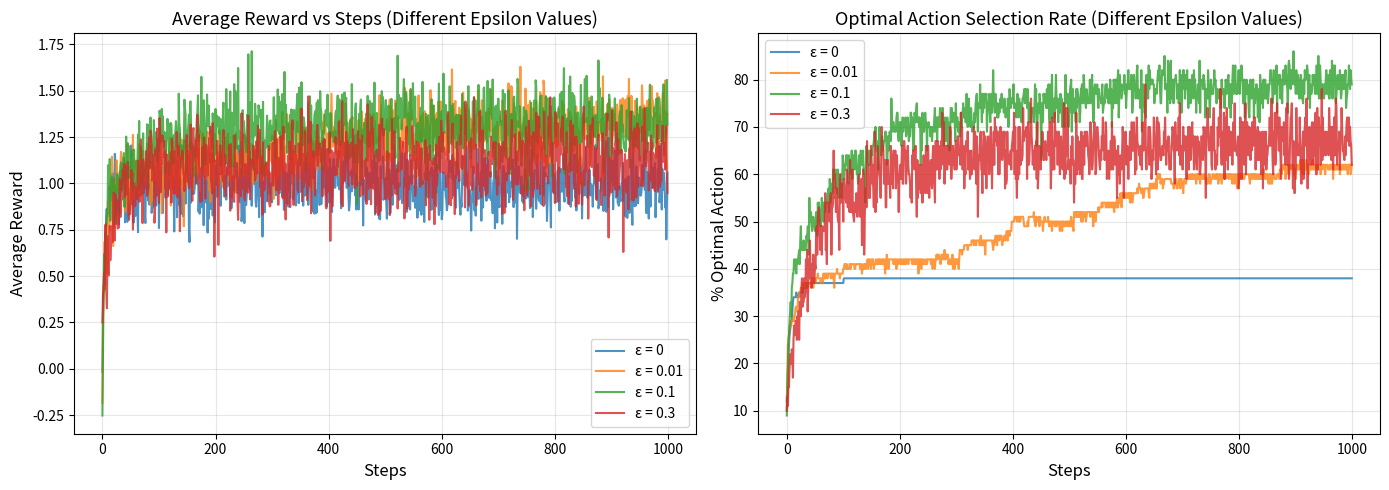
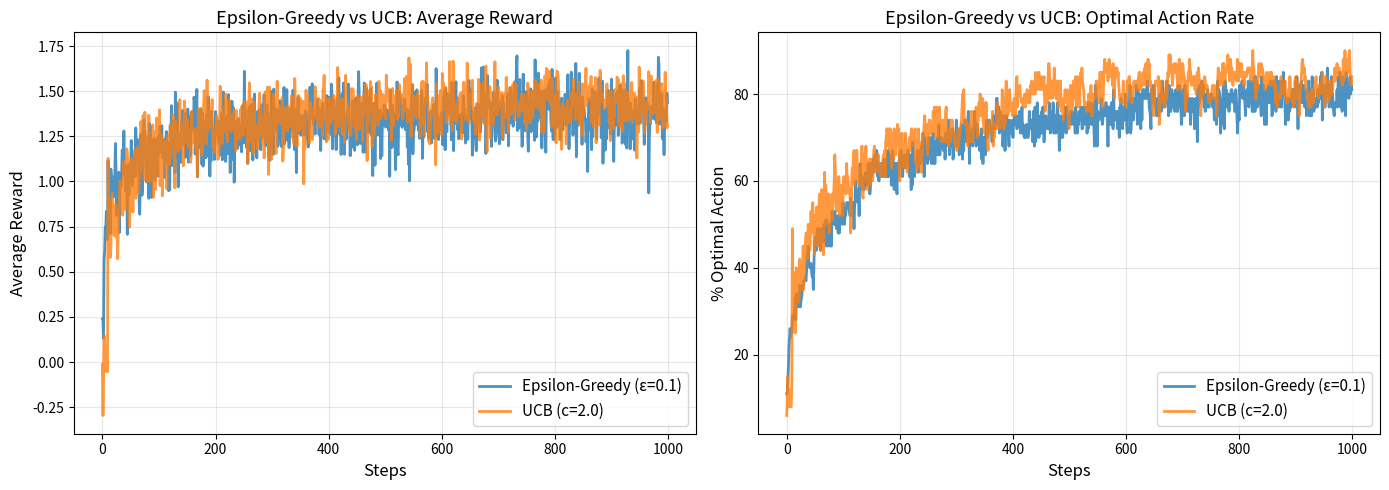
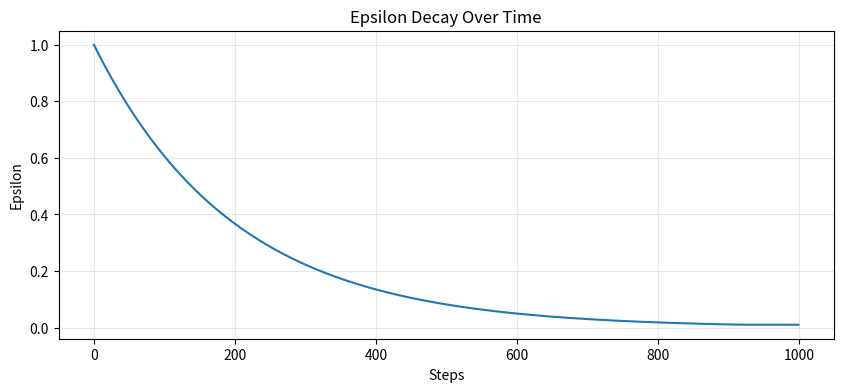
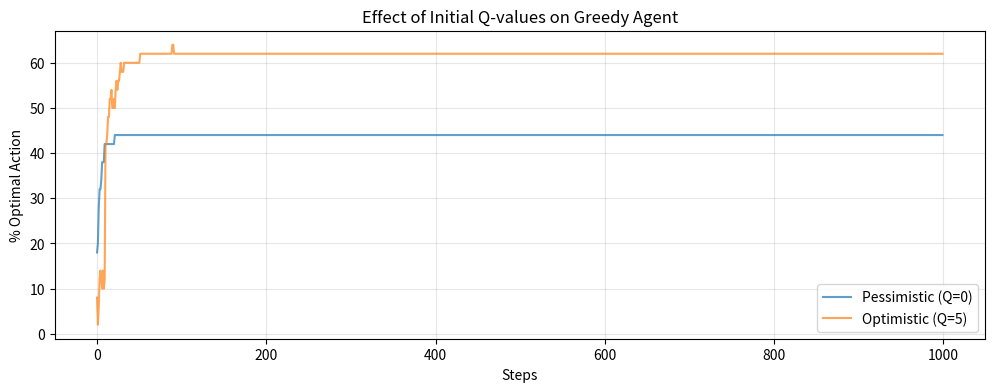

Write the Python code that produced these figures, in order.
import numpy as np
import matplotlib.pyplot as plt
from typing import List, Tuple

np.random.seed(42)

class MultiArmedBandit:
    """
    Multi-Armed Bandit environment.
    
    Each arm has a Gaussian reward distribution with a specific mean and standard deviation.
    """
    
    def __init__(self, n_arms: int, means: List[float] = None, std: float = 1.0):
        """
        Initialize the bandit.
        
        Args:
            n_arms: Number of arms
            means: List of mean rewards for each arm. If None, randomly generate.
            std: Standard deviation of reward distributions
        """
        self.n_arms = n_arms
        self.std = std
        
        if means is None:
            # Generate random means from a standard normal distribution
            # This ensures diversity in arm quality
            self.means = np.random.randn(n_arms)
        else:
            self.means = np.array(means)
        
        # Track which arm is optimal (highest expected reward)
        self.optimal_arm = np.argmax(self.means)
    
    def pull(self, arm: int) -> float:
        """
        Pull an arm and receive a reward.
        
        The reward is sampled from N(mean[arm], std^2)
        
        Args:
            arm: Index of the arm to pull (0 to n_arms-1)
            
        Returns:
            reward: Reward sampled from the arm's distribution
        """
        # Sample from N(mean, std^2) = mean + std * N(0, 1)
        reward = self.means[arm] + self.std * np.random.randn()
        return reward
    
    def get_optimal_value(self) -> float:
        """Return the expected reward of the optimal arm."""
        return self.means[self.optimal_arm]


# Test the implementation
bandit = MultiArmedBandit(n_arms=5, means=[0.5, 1.2, 0.8, 2.1, 1.5])
print(f"Bandit means: {bandit.means}")
print(f"Optimal arm: {bandit.optimal_arm} with mean {bandit.get_optimal_value():.2f}")
print(f"\nSample rewards from arm {bandit.optimal_arm}: ", [f"{bandit.pull(bandit.optimal_arm):.2f}" for _ in range(5)])

class EpsilonGreedyAgent:
    """
    Agent using epsilon-greedy action selection.
    """
    
    def __init__(self, n_arms: int, epsilon: float = 0.1, initial_value: float = 0.0):
        """
        Initialize the agent.
        
        Args:
            n_arms: Number of arms
            epsilon: Exploration probability
            initial_value: Initial Q-value estimates for all arms
        """
        self.n_arms = n_arms
        self.epsilon = epsilon
        
        # Q-values: estimated value of each arm
        self.Q = np.ones(n_arms) * initial_value
        
        # Count how many times each arm was pulled
        self.N = np.zeros(n_arms)
    
    def select_action(self) -> int:
        """
        Select an action using epsilon-greedy strategy.
        
        With probability epsilon: explore (random action)
        With probability 1-epsilon: exploit (best known action)
        
        Returns:
            action: Selected arm index
        """
        if np.random.random() < self.epsilon:
            # Explore: choose random arm
            action = np.random.randint(self.n_arms)
        else:
            # Exploit: choose arm with highest Q-value
            action = np.argmax(self.Q)
        
        return action
    
    def update(self, action: int, reward: float):
        """
        Update Q-value estimate after observing a reward.
        
        Uses incremental mean formula:
        NewEstimate = OldEstimate + StepSize * (Target - OldEstimate)
        
        Where StepSize = 1/N gives us the sample average.
        
        Args:
            action: The arm that was pulled
            reward: The observed reward
        """
        # Increment count for this arm
        self.N[action] += 1
        
        # Update Q-value using incremental mean formula
        # Q_new = Q_old + (1/N) * (reward - Q_old)
        # This is equivalent to: Q_new = (Q_old * (N-1) + reward) / N
        # but more numerically stable and efficient
        self.Q[action] += (reward - self.Q[action]) / self.N[action]


# Test the implementation
agent = EpsilonGreedyAgent(n_arms=5, epsilon=0.1)
print(f"Initial Q-values: {agent.Q}")

# Simulate pulls from a fixed arm to verify learning
test_arm = 2
true_mean = 1.5
for _ in range(100):
    reward = true_mean + np.random.randn()  # N(1.5, 1)
    agent.update(test_arm, reward)

print(f"\nAfter 100 pulls of arm {test_arm} (true mean = {true_mean}):")
print(f"Learned Q-value for arm {test_arm}: {agent.Q[test_arm]:.3f}")
print(f"Number of pulls: {agent.N[test_arm]:.0f}")

class UCBAgent:
    """
    Agent using Upper Confidence Bound (UCB) action selection.
    """
    
    def __init__(self, n_arms: int, c: float = 2.0, initial_value: float = 0.0):
        """
        Initialize the agent.
        
        Args:
            n_arms: Number of arms
            c: Exploration parameter (typically 2.0)
            initial_value: Initial Q-value estimates
        """
        self.n_arms = n_arms
        self.c = c
        
        self.Q = np.ones(n_arms) * initial_value
        self.N = np.zeros(n_arms)
        self.t = 0  # Total time steps
    
    def select_action(self) -> int:
        """
        Select an action using UCB.
        
        UCB formula: A_t = argmax[Q(a) + c * sqrt(ln(t) / N(a))]
        
        Returns:
            action: Selected arm index
        """
        self.t += 1
        
        # For arms that haven't been pulled yet, give them infinite value
        # This ensures all arms are tried at least once
        if np.any(self.N == 0):
            # Return the first untried arm
            action = np.argmax(self.N == 0)
        else:
            # Calculate UCB values for all arms
            # UCB = Q + c * sqrt(ln(t) / N)
            ucb_values = self.Q + self.c * np.sqrt(np.log(self.t) / self.N)
            action = np.argmax(ucb_values)
        
        return action
    
    def update(self, action: int, reward: float):
        """
        Update Q-value estimate.
        
        Same incremental update as epsilon-greedy.
        
        Args:
            action: The arm that was pulled
            reward: The observed reward
        """
        self.N[action] += 1
        self.Q[action] += (reward - self.Q[action]) / self.N[action]


# Test the implementation
agent = UCBAgent(n_arms=5, c=2.0)
bandit = MultiArmedBandit(n_arms=5, means=[0.5, 1.2, 0.8, 2.1, 1.5])

print("Initial state:")
print(f"Q-values: {agent.Q}")
print(f"\nFirst {agent.n_arms} actions (should try each arm once):")

for step in range(5):
    action = agent.select_action()
    reward = bandit.pull(action)
    agent.update(action, reward)
    print(f"Step {step+1}: Selected arm {action}, reward = {reward:.2f}")

print(f"\nAfter initial exploration:")
print(f"Q-values: {agent.Q}")
print(f"Arm counts: {agent.N}")

# Continue for more steps
for _ in range(20):
    action = agent.select_action()
    reward = bandit.pull(action)
    agent.update(action, reward)

print(f"\nAfter 25 total steps:")
print(f"Q-values: {agent.Q}")
print(f"True means: {bandit.means}")
print(f"Arm counts: {agent.N}")
print(f"\nMost selected arm: {np.argmax(agent.N)} (optimal is {bandit.optimal_arm})")

def run_experiment(agent_class, agent_params: dict, bandit: MultiArmedBandit, 
                   n_steps: int = 1000) -> Tuple[np.ndarray, np.ndarray, np.ndarray]:
    """
    Run a single experiment with a given agent and bandit.
    
    Args:
        agent_class: The agent class to use (EpsilonGreedyAgent or UCBAgent)
        agent_params: Dictionary of parameters to pass to agent constructor
        bandit: The bandit environment
        n_steps: Number of steps to run
        
    Returns:
        rewards: Array of rewards obtained at each step
        optimal_actions: Binary array indicating if optimal action was taken
        q_values_final: Final Q-value estimates
    """
    # Create the agent
    agent = agent_class(**agent_params)
    
    # Arrays to store results
    rewards = np.zeros(n_steps)
    optimal_actions = np.zeros(n_steps)
    
    # Run the experiment
    for step in range(n_steps):
        # Select action
        action = agent.select_action()
        
        # Pull the bandit arm
        reward = bandit.pull(action)
        
        # Update the agent
        agent.update(action, reward)
        
        # Record metrics
        rewards[step] = reward
        optimal_actions[step] = 1 if action == bandit.optimal_arm else 0
    
    return rewards, optimal_actions, agent.Q


def run_multiple_experiments(agent_class, agent_params: dict, n_experiments: int = 100, 
                            n_steps: int = 1000, n_arms: int = 10) -> Tuple[np.ndarray, np.ndarray]:
    """
    Run multiple experiments and average the results.
    
    Args:
        agent_class: The agent class to use
        agent_params: Parameters for the agent
        n_experiments: Number of experiments to run
        n_steps: Steps per experiment
        n_arms: Number of arms in the bandit
        
    Returns:
        avg_rewards: Average rewards across experiments
        avg_optimal: Average percentage of optimal actions
    """
    all_rewards = np.zeros((n_experiments, n_steps))
    all_optimal = np.zeros((n_experiments, n_steps))
    
    for i in range(n_experiments):
        # Create a new bandit for each experiment
        # This tests robustness across different problem instances
        bandit = MultiArmedBandit(n_arms=n_arms)
        
        rewards, optimal_actions, _ = run_experiment(agent_class, agent_params, bandit, n_steps)
        
        all_rewards[i] = rewards
        all_optimal[i] = optimal_actions
    
    return np.mean(all_rewards, axis=0), np.mean(all_optimal, axis=0)


# Test with a simple case
test_bandit = MultiArmedBandit(n_arms=5, means=[0.5, 1.2, 0.8, 2.1, 1.5])
rewards, optimal, final_q = run_experiment(
    EpsilonGreedyAgent, 
    {'n_arms': 5, 'epsilon': 0.1}, 
    test_bandit, 
    n_steps=1000
)

print(f"Test run completed: {len(rewards)} rewards collected")
print(f"Average reward: {np.mean(rewards):.3f}")
print(f"Optimal action rate: {np.mean(optimal)*100:.1f}%")
print(f"\nFinal Q-values: {final_q}")
print(f"True means: {test_bandit.means}")

# Run experiments for different epsilon values
epsilon_values = [0, 0.01, 0.1, 0.3]
n_experiments = 100
n_steps = 1000

results = {}

print("Running experiments for different epsilon values...")
for eps in epsilon_values:
    print(f"  ε = {eps}...")
    avg_rewards, avg_optimal = run_multiple_experiments(
        EpsilonGreedyAgent,
        {'n_arms': 10, 'epsilon': eps},
        n_experiments=n_experiments,
        n_steps=n_steps,
        n_arms=10
    )
    results[eps] = {'rewards': avg_rewards, 'optimal': avg_optimal}

print("Done!\n")

# Plotting
plt.figure(figsize=(14, 5))

# Plot 1: Average reward over time
plt.subplot(1, 2, 1)
for eps in epsilon_values:
    plt.plot(results[eps]['rewards'], label=f'ε = {eps}', alpha=0.8)

plt.xlabel('Steps', fontsize=12)
plt.ylabel('Average Reward', fontsize=12)
plt.title('Average Reward vs Steps (Different Epsilon Values)', fontsize=13)
plt.legend(fontsize=10)
plt.grid(True, alpha=0.3)

# Plot 2: Optimal action percentage
plt.subplot(1, 2, 2)
for eps in epsilon_values:
    plt.plot(results[eps]['optimal'] * 100, label=f'ε = {eps}', alpha=0.8)

plt.xlabel('Steps', fontsize=12)
plt.ylabel('% Optimal Action', fontsize=12)
plt.title('Optimal Action Selection Rate (Different Epsilon Values)', fontsize=13)
plt.legend(fontsize=10)
plt.grid(True, alpha=0.3)

plt.tight_layout()
plt.show()

# Print summary statistics
print("\nSummary Statistics (last 100 steps):")
print("-" * 60)
for eps in epsilon_values:
    final_reward = np.mean(results[eps]['rewards'][-100:])
    final_optimal = np.mean(results[eps]['optimal'][-100:]) * 100
    print(f"ε = {eps:4.2f}  |  Avg Reward: {final_reward:5.3f}  |  Optimal: {final_optimal:5.1f}%")

print("Running comparison experiments...")
print("  Epsilon-Greedy (ε=0.1)...")

# Run epsilon-greedy
rewards_egreedy, optimal_egreedy = run_multiple_experiments(
    EpsilonGreedyAgent,
    {'n_arms': 10, 'epsilon': 0.1},
    n_experiments=100,
    n_steps=1000,
    n_arms=10
)

print("  UCB (c=2.0)...")

# Run UCB
rewards_ucb, optimal_ucb = run_multiple_experiments(
    UCBAgent,
    {'n_arms': 10, 'c': 2.0},
    n_experiments=100,
    n_steps=1000,
    n_arms=10
)

print("Done!\n")

# Plotting
plt.figure(figsize=(14, 5))

# Plot 1: Average reward
plt.subplot(1, 2, 1)
plt.plot(rewards_egreedy, label='Epsilon-Greedy (ε=0.1)', linewidth=2, alpha=0.8)
plt.plot(rewards_ucb, label='UCB (c=2.0)', linewidth=2, alpha=0.8)
plt.xlabel('Steps', fontsize=12)
plt.ylabel('Average Reward', fontsize=12)
plt.title('Epsilon-Greedy vs UCB: Average Reward', fontsize=13)
plt.legend(fontsize=11)
plt.grid(True, alpha=0.3)

# Plot 2: Optimal action rate
plt.subplot(1, 2, 2)
plt.plot(optimal_egreedy * 100, label='Epsilon-Greedy (ε=0.1)', linewidth=2, alpha=0.8)
plt.plot(optimal_ucb * 100, label='UCB (c=2.0)', linewidth=2, alpha=0.8)
plt.xlabel('Steps', fontsize=12)
plt.ylabel('% Optimal Action', fontsize=12)
plt.title('Epsilon-Greedy vs UCB: Optimal Action Rate', fontsize=13)
plt.legend(fontsize=11)
plt.grid(True, alpha=0.3)

plt.tight_layout()
plt.show()

# Print final statistics
print("\nFinal Performance (last 100 steps average):")
print("-" * 60)
print(f"Epsilon-Greedy (ε=0.1):")
print(f"  Average Reward:      {np.mean(rewards_egreedy[-100:]):.4f}")
print(f"  Optimal Action Rate: {np.mean(optimal_egreedy[-100:])*100:.2f}%")
print(f"\nUCB (c=2.0):")
print(f"  Average Reward:      {np.mean(rewards_ucb[-100:]):.4f}")
print(f"  Optimal Action Rate: {np.mean(optimal_ucb[-100:])*100:.2f}%")

# Additional analysis: convergence speed
print("\n" + "-" * 60)
print("Convergence Analysis:")
print("-" * 60)

# Find when each algorithm reaches 50% optimal action rate
threshold = 0.5
egreedy_50 = np.argmax(optimal_egreedy > threshold)
ucb_50 = np.argmax(optimal_ucb > threshold)

print(f"Steps to reach 50% optimal action rate:")
print(f"  Epsilon-Greedy: {egreedy_50} steps")
print(f"  UCB:           {ucb_50} steps")

# Cumulative regret (difference from optimal)
# Note: This is approximate since we don't know the true optimal value
# We'll use the best average reward seen as a proxy
best_reward = max(np.max(rewards_egreedy), np.max(rewards_ucb))
regret_egreedy = np.cumsum(best_reward - rewards_egreedy)
regret_ucb = np.cumsum(best_reward - rewards_ucb)

print(f"\nCumulative Regret (lower is better):")
print(f"  Epsilon-Greedy: {regret_egreedy[-1]:.2f}")
print(f"  UCB:           {regret_ucb[-1]:.2f}")

class DecayingEpsilonGreedyAgent:
    """Epsilon-greedy with decaying exploration rate."""
    
    def __init__(self, n_arms: int, epsilon_start: float = 1.0, 
                 epsilon_end: float = 0.01, decay_rate: float = 0.995):
        self.n_arms = n_arms
        self.epsilon = epsilon_start
        self.epsilon_end = epsilon_end
        self.decay_rate = decay_rate
        
        self.Q = np.zeros(n_arms)
        self.N = np.zeros(n_arms)
    
    def select_action(self) -> int:
        if np.random.random() < self.epsilon:
            action = np.random.randint(self.n_arms)
        else:
            action = np.argmax(self.Q)
        
        # Decay epsilon after each action
        self.epsilon = max(self.epsilon_end, self.epsilon * self.decay_rate)
        return action
    
    def update(self, action: int, reward: float):
        self.N[action] += 1
        self.Q[action] += (reward - self.Q[action]) / self.N[action]

print("Testing Decaying Epsilon-Greedy:")
agent = DecayingEpsilonGreedyAgent(n_arms=10, epsilon_start=1.0, epsilon_end=0.01, decay_rate=0.995)
epsilons = []
for _ in range(1000):
    epsilons.append(agent.epsilon)
    action = agent.select_action()

plt.figure(figsize=(10, 4))
plt.plot(epsilons)
plt.xlabel('Steps')
plt.ylabel('Epsilon')
plt.title('Epsilon Decay Over Time')
plt.grid(True, alpha=0.3)
plt.show()

print(f"Starting epsilon: {epsilons[0]:.3f}")
print(f"Final epsilon: {epsilons[-1]:.3f}")

# Compare pessimistic (Q=0) vs optimistic (Q=5) initialization
print("Comparing different initial Q-values...")

# Pessimistic
rewards_pessimistic, optimal_pessimistic = run_multiple_experiments(
    EpsilonGreedyAgent,
    {'n_arms': 10, 'epsilon': 0, 'initial_value': 0.0},  # Greedy with Q=0
    n_experiments=50,
    n_steps=1000
)

# Optimistic
rewards_optimistic, optimal_optimistic = run_multiple_experiments(
    EpsilonGreedyAgent,
    {'n_arms': 10, 'epsilon': 0, 'initial_value': 5.0},  # Greedy with Q=5
    n_experiments=50,
    n_steps=1000
)

plt.figure(figsize=(12, 4))
plt.plot(optimal_pessimistic * 100, label='Pessimistic (Q=0)', alpha=0.7)
plt.plot(optimal_optimistic * 100, label='Optimistic (Q=5)', alpha=0.7)
plt.xlabel('Steps')
plt.ylabel('% Optimal Action')
plt.title('Effect of Initial Q-values on Greedy Agent')
plt.legend()
plt.grid(True, alpha=0.3)
plt.show()

print(f"Final optimal rate (Q=0): {np.mean(optimal_pessimistic[-100:])*100:.1f}%")
print(f"Final optimal rate (Q=5): {np.mean(optimal_optimistic[-100:])*100:.1f}%")